Run: headless pygame with SDL's dummy video driver; simulated clock (each Clock.tick advances the game by its frame time, no real sleeping); random seed 0; keys injected as events and as key.get_pressed() state; no mouse input.
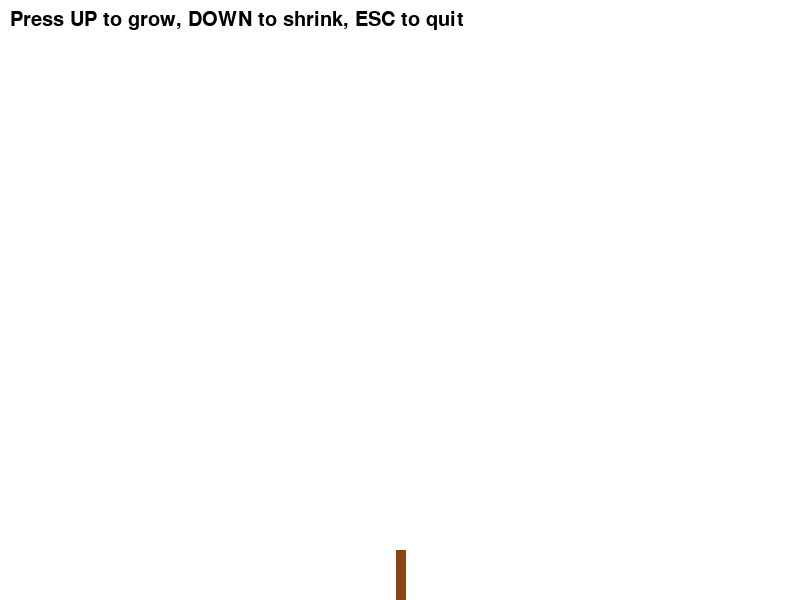
Frame 1 of 4 · flips 1–60 · no input
Frame 2 of 4 · flips 61–180 · tapped SPACE, RETURN · held RIGHT (→), D · screen unchanged from frame 1, image omitted
Frame 3 of 4 · flips 181–300 · held DOWN (↓), S · screen unchanged from frame 2, image omitted
Frame 4 of 4 · flips 301–420 · held LEFT (←), A, UP (↑), W · screen unchanged from frame 3, image omitted

The pygame program that drew these frames:

import pygame
import math
import random

# Recursive function to draw a realistic tree
def draw_realistic_tree(screen, x, y, angle, length, depth, thickness):
    if depth == 0:
        # Draw leaves at the end of branches
        leaf_color = (34, random.randint(100, 180), 34)  # Shades of green
        pygame.draw.circle(screen, leaf_color, (int(x), int(y)), random.randint(3, 6))
        return

    # Calculate the end point of the branch
    x2 = x + length * math.cos(math.radians(angle))
    y2 = y - length * math.sin(math.radians(angle))

    # Draw the branch
    branch_color = (139, 69, 19)  # Brown for the trunk
    pygame.draw.line(screen, branch_color, (x, y), (x2, y2), thickness)

    # Randomize angles and lengths for natural branching
    angle_variation = random.uniform(-10, 10)
    length_variation = random.uniform(-5, 5)

    # Recursive calls for left and right branches
    draw_realistic_tree(
        screen, x2, y2, angle - 20 + angle_variation, length * 0.7 + length_variation, depth - 1, max(1, thickness - 1)
    )
    draw_realistic_tree(
        screen, x2, y2, angle + 20 + angle_variation, length * 0.7 + length_variation, depth - 1, max(1, thickness - 1)
    )

# Pygame setup for tree rendering
def run_realistic_tree():
    pygame.init()

    # Set up display
    screen_width, screen_height = 800, 600
    screen = pygame.display.set_mode((screen_width, screen_height))
    pygame.display.set_caption("Realistic 2D Tree")

    # Colors and clock
    background_color = (255, 255, 255)  # White background
    clock = pygame.time.Clock()

    # Tree state variables
    running = True
    depth = 5  # Default depth for the tree

    while running:
        for event in pygame.event.get():
            if event.type == pygame.QUIT:
                running = False
            elif event.type == pygame.KEYDOWN:
                if event.key == pygame.K_UP and depth < 15:  # Increase depth
                    depth += 1
                elif event.key == pygame.K_DOWN and depth > 1:  # Decrease depth
                    depth -= 1

        # Clear the screen
        screen.fill(background_color)

        # Draw the tree
        draw_realistic_tree(screen, screen_width // 2, screen_height - 50, -90, 100, depth, 10)

        # Display instructions
        font = pygame.font.Font(None, 30)
        text = font.render("Press UP to grow, DOWN to shrink, ESC to quit", True, (0, 0, 0))
        screen.blit(text, (10, 10))

        # Update the display
        pygame.display.flip()
        clock.tick(30)

    pygame.quit()

# Run the realistic tree rendering
run_realistic_tree()
